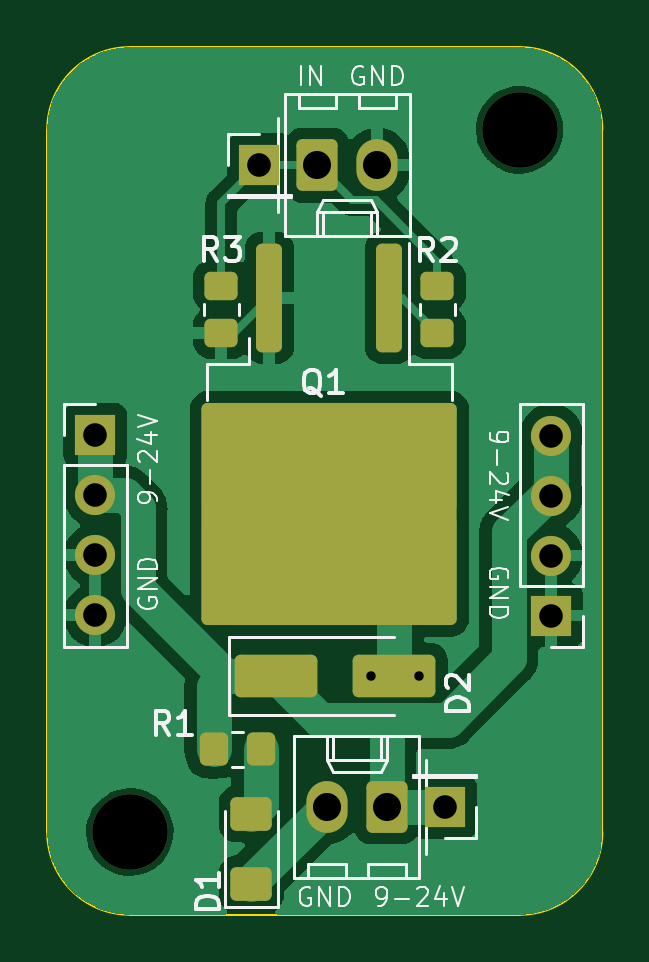
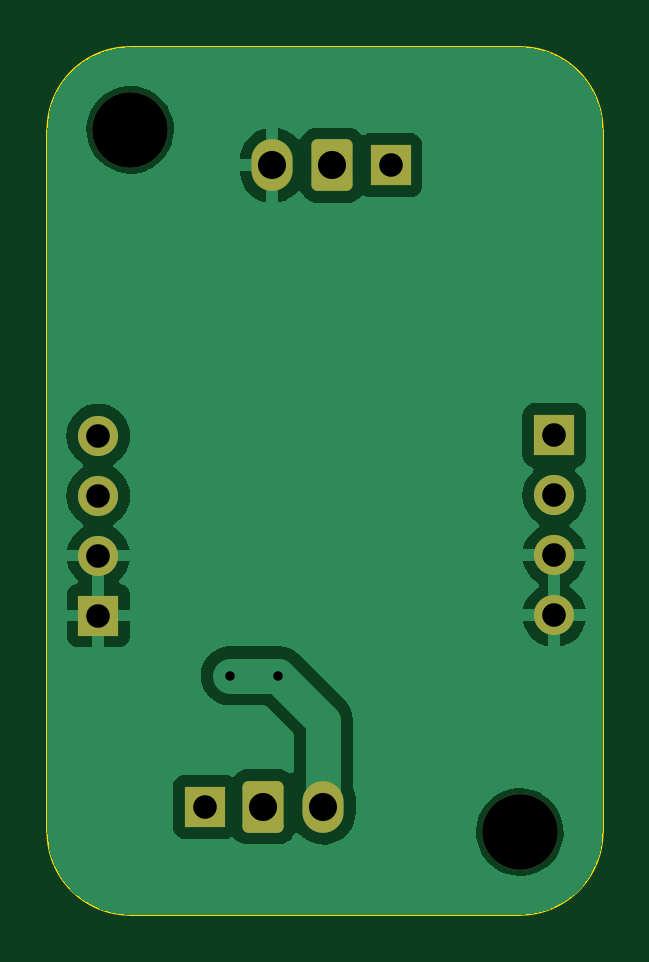
Circuit board: 11 layer files. Board 23.5 x 36.7 mm.
- bottom_copper: Single Mosfet Board V2-B_Cu.gbl (26653 bytes)
- bottom_mask: Single Mosfet Board V2-B_Mask.gbs (1819 bytes)
- paste: Single Mosfet Board V2-B_Paste.gbp (501 bytes)
- bottom_silk: Single Mosfet Board V2-B_Silkscreen.gbo (1822 bytes)
- outline: Single Mosfet Board V2-Edge_Cuts.gm1 (1039 bytes)
- top_copper: Single Mosfet Board V2-F_Cu.gtl (38974 bytes)
- top_mask: Single Mosfet Board V2-F_Mask.gts (2809 bytes)
- paste: Single Mosfet Board V2-F_Paste.gtp (2111 bytes)
- top_silk: Single Mosfet Board V2-F_Silkscreen.gto (25134 bytes)
- drill: Single Mosfet Board V2-NPTH.drl (363 bytes)
- drill: Single Mosfet Board V2-PTH.drl (696 bytes)

=== bottom_copper: Single Mosfet Board V2-B_Cu.gbl (26653 bytes, source omitted) ===
=== bottom_mask: Single Mosfet Board V2-B_Mask.gbs (1819 bytes, source withheld) ===
=== paste: Single Mosfet Board V2-B_Paste.gbp ===
G04 #@! TF.GenerationSoftware,KiCad,Pcbnew,7.0.1*
G04 #@! TF.CreationDate,2025-03-09T11:47:29-05:00*
G04 #@! TF.ProjectId,Single Mosfet Board V2,53696e67-6c65-4204-9d6f-736665742042,rev?*
G04 #@! TF.SameCoordinates,Original*
G04 #@! TF.FileFunction,Paste,Bot*
G04 #@! TF.FilePolarity,Positive*
%FSLAX46Y46*%
G04 Gerber Fmt 4.6, Leading zero omitted, Abs format (unit mm)*
G04 Created by KiCad (PCBNEW 7.0.1) date 2025-03-09 11:47:29*
%MOMM*%
%LPD*%
G01*
G04 APERTURE LIST*
G04 APERTURE END LIST*
M02*

=== bottom_silk: Single Mosfet Board V2-B_Silkscreen.gbo (1822 bytes, source withheld) ===
=== outline: Single Mosfet Board V2-Edge_Cuts.gm1 ===
G04 #@! TF.GenerationSoftware,KiCad,Pcbnew,7.0.1*
G04 #@! TF.CreationDate,2025-03-09T11:47:29-05:00*
G04 #@! TF.ProjectId,Single Mosfet Board V2,53696e67-6c65-4204-9d6f-736665742042,rev?*
G04 #@! TF.SameCoordinates,Original*
G04 #@! TF.FileFunction,Profile,NP*
%FSLAX46Y46*%
G04 Gerber Fmt 4.6, Leading zero omitted, Abs format (unit mm)*
G04 Created by KiCad (PCBNEW 7.0.1) date 2025-03-09 11:47:29*
%MOMM*%
%LPD*%
G01*
G04 APERTURE LIST*
G04 #@! TA.AperFunction,Profile*
%ADD10C,0.100000*%
G04 #@! TD*
G04 APERTURE END LIST*
D10*
X131000000Y-61270000D02*
G75*
G03*
X127500000Y-64770000I0J-3500000D01*
G01*
X151000000Y-64770000D02*
G75*
G03*
X147500000Y-61270000I-3500000J0D01*
G01*
X131000000Y-98000000D02*
X147500000Y-98000000D01*
X147500000Y-61270000D02*
X131000000Y-61270000D01*
X127500000Y-94500000D02*
G75*
G03*
X131000000Y-98000000I3500000J0D01*
G01*
X147500000Y-98000000D02*
G75*
G03*
X151000000Y-94500000I0J3500000D01*
G01*
X151000000Y-94500000D02*
X151000000Y-64770000D01*
X127500000Y-64770000D02*
X127500000Y-94500000D01*
M02*

=== top_copper: Single Mosfet Board V2-F_Cu.gtl (38974 bytes, source omitted) ===
=== top_mask: Single Mosfet Board V2-F_Mask.gts (2809 bytes, source withheld) ===
=== paste: Single Mosfet Board V2-F_Paste.gtp (2111 bytes, source withheld) ===
=== top_silk: Single Mosfet Board V2-F_Silkscreen.gto (25134 bytes, source omitted) ===
=== drill: Single Mosfet Board V2-NPTH.drl ===
M48
; DRILL file {KiCad 7.0.1} date Sun Mar  9 11:47:38 2025
; FORMAT={-:-/ absolute / metric / decimal}
; #@! TF.CreationDate,2025-03-09T11:47:38-05:00
; #@! TF.GenerationSoftware,Kicad,Pcbnew,7.0.1
; #@! TF.FileFunction,NonPlated,1,2,NPTH
FMAT,2
METRIC
; #@! TA.AperFunction,NonPlated,NPTH,ComponentDrill
T1C3.200
%
G90
G05
T1
X131.0Y-94.5
X147.5Y-64.77
T0
M30

=== drill: Single Mosfet Board V2-PTH.drl ===
M48
; DRILL file {KiCad 7.0.1} date Sun Mar  9 11:47:38 2025
; FORMAT={-:-/ absolute / metric / decimal}
; #@! TF.CreationDate,2025-03-09T11:47:38-05:00
; #@! TF.GenerationSoftware,Kicad,Pcbnew,7.0.1
; #@! TF.FileFunction,Plated,1,2,PTH
FMAT,2
METRIC
; #@! TA.AperFunction,Plated,PTH,ViaDrill
T1C0.400
; #@! TA.AperFunction,Plated,PTH,ComponentDrill
T2C1.000
; #@! TA.AperFunction,Plated,PTH,ComponentDrill
T3C1.190
%
G90
G05
T1
X141.224Y-87.884
X143.256Y-87.884
T2
X129.54Y-77.7
X129.54Y-80.24
X129.54Y-82.78
X129.54Y-85.32
X136.478Y-66.27
X144.33Y-93.43
X148.844Y-77.714
X148.844Y-80.254
X148.844Y-82.794
X148.844Y-85.334
T3
X138.938Y-66.27
X139.33Y-93.43
X141.478Y-66.27
X141.87Y-93.43
T0
M30

